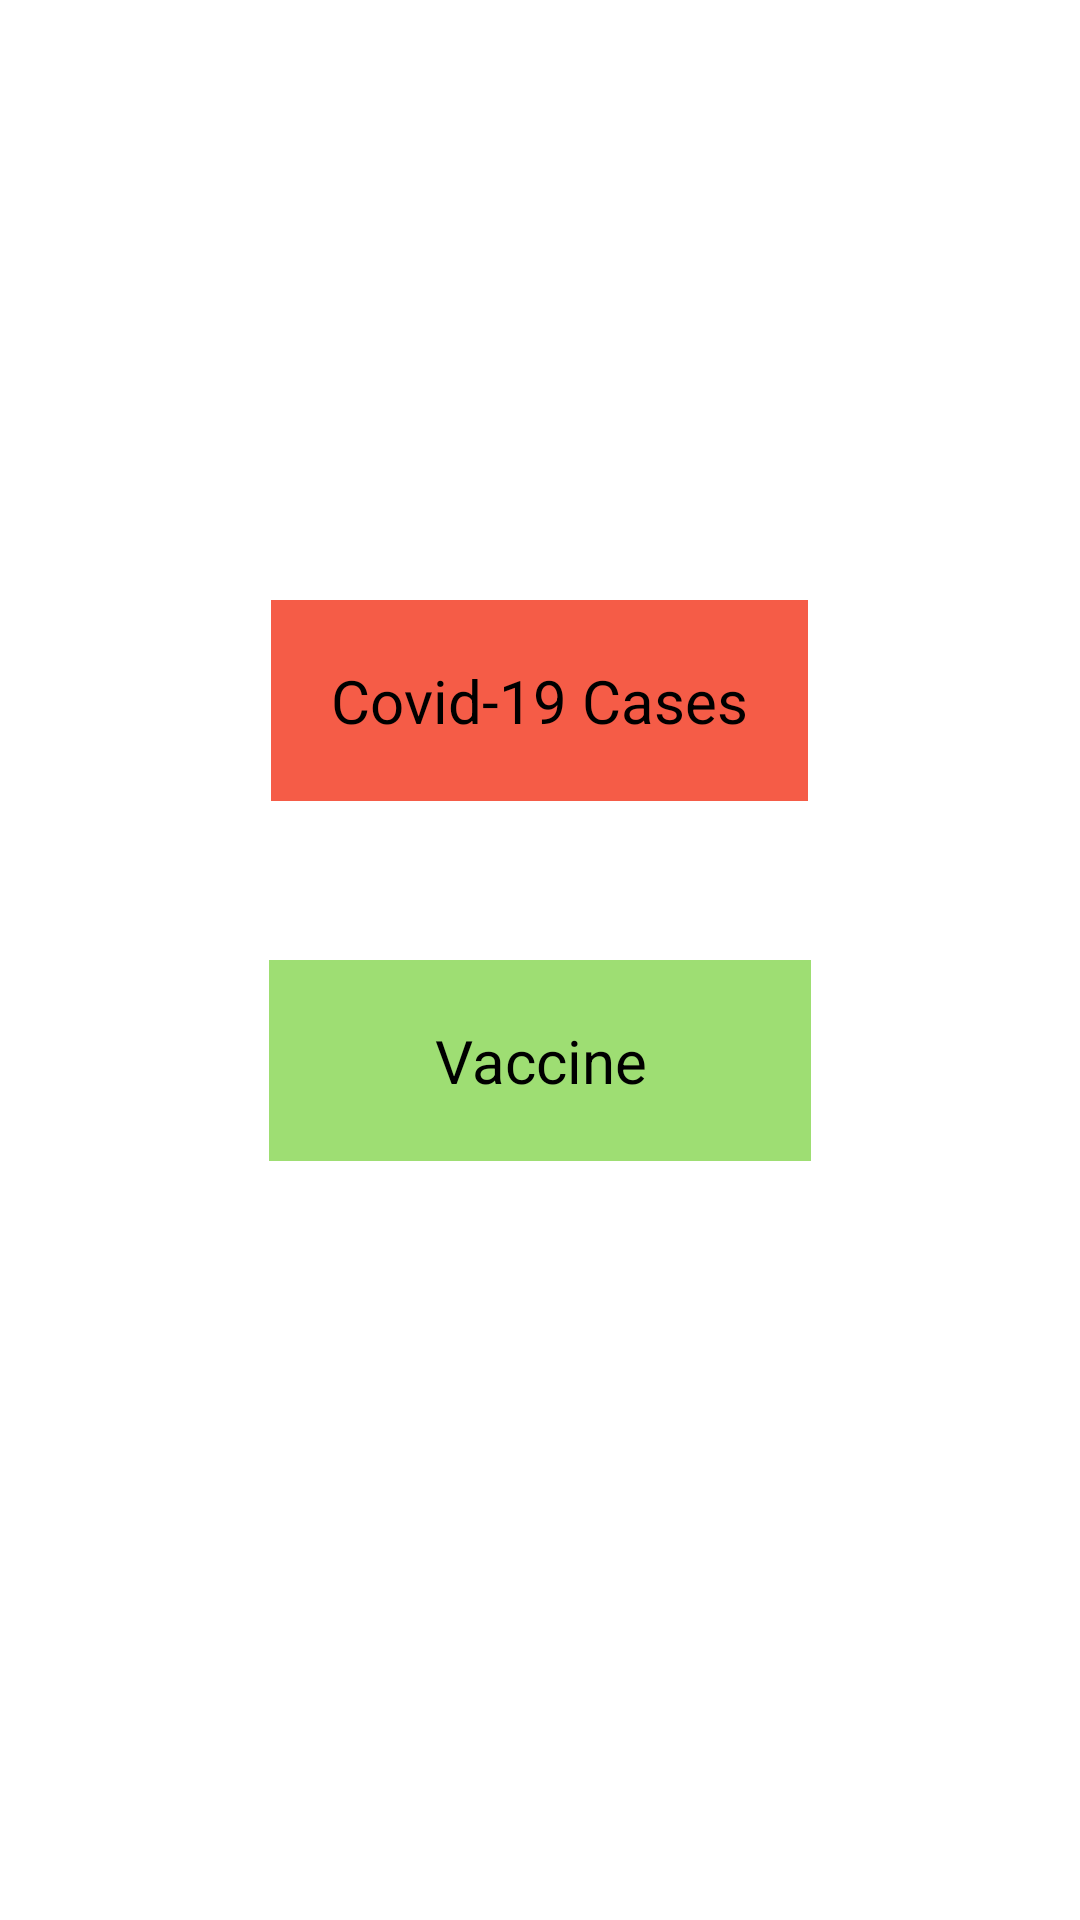

Write the Android layout XML for this screen, with the resource values it uses.
<!-- AndroidManifest.xml: application theme Theme.CovidTracker -->
<!-- res/layout/activity_main.xml -->
<?xml version="1.0" encoding="utf-8"?>
<RelativeLayout xmlns:android="http://schemas.android.com/apk/res/android"
    xmlns:app="http://schemas.android.com/apk/res-auto"
    xmlns:tools="http://schemas.android.com/tools"
    android:layout_width="match_parent"
    android:layout_height="match_parent"
    tools:context=".MainActivity">

    <TextView
        android:layout_width="wrap_content"
        android:layout_height="wrap_content"
        android:gravity="center_horizontal"
        android:text="Covid-19 Cases"
        android:id="@+id/cases"
        android:layout_centerHorizontal="true"
        android:layout_marginTop="200dp"
        android:textSize="20sp"
        android:background="#f55c47"
        android:padding="20dp"
        android:onClick="casesin"
        />
    <TextView
        android:layout_width="wrap_content"
        android:layout_height="wrap_content"
        android:gravity="center_horizontal"
        android:text="       Vaccine       "
        android:id="@+id/vaccines"
        android:layout_centerHorizontal="true"
        android:layout_marginTop="320dp"
        android:textSize="20sp"
        android:background="#9ede73"
        android:padding="20dp"
        />

</RelativeLayout>
<!-- resources referenced by this layout -->
<resources>
  <style name="Theme.CovidTracker" parent="Theme.MaterialComponents.DayNight.DarkActionBar">
          
          <item name="colorPrimary">@color/purple_200</item>
          <item name="colorPrimaryVariant">@color/purple_700</item>
          <item name="colorOnPrimary">@color/white</item>
          
          <item name="colorSecondary">@color/teal_200</item>
          <item name="colorSecondaryVariant">@color/teal_200</item>
          <item name="colorOnSecondary">@color/white</item>
          
          <item name="android:statusBarColor" tools:targetApi="l">?attr/colorPrimaryVariant</item>
          
      </style>
  <!-- not gathered from this repository: default colours our renderer supplied (Android Studio template values) -->
  <color name="purple_200">#FFBB86FC</color>
  <color name="purple_700">#FF3700B3</color>
  <color name="teal_200">#FF03DAC5</color>
  <color name="white">#FFFFFFFF</color>
</resources>
